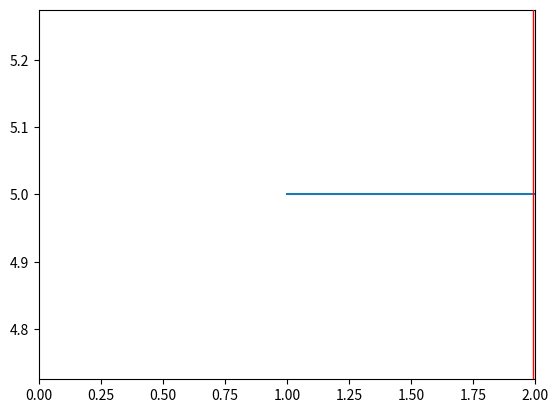

Python code for this plot:
import matplotlib.pyplot as plt
import matplotlib.animation as animation
import numpy as np

duration = 2 # in sec
refreshPeriod = 10 # in ms
fig, ax = plt.subplots()

ax.plot([1,2,3,4,5], [5,5,5,5,5])
line = ax.axvline(0, ls='-', color='r', lw=1, zorder=10)
ax.set_xlim(0,duration)



def animate(i,vl,period):
    t = i*period / 1000
    vl.set_xdata([t,t])
    return vl,


ani = animation.FuncAnimation(fig, animate, frames=int(duration/(refreshPeriod/1000)), fargs=(line,refreshPeriod), interval=refreshPeriod)


# To save the animation, use e.g.
#
# ani.save("movie.mp4")
#
# or
#
# writer = animation.FFMpegWriter(
# [redacted]
# ani.save("movie.mp4", writer=writer)

ani.save('test.gif')
